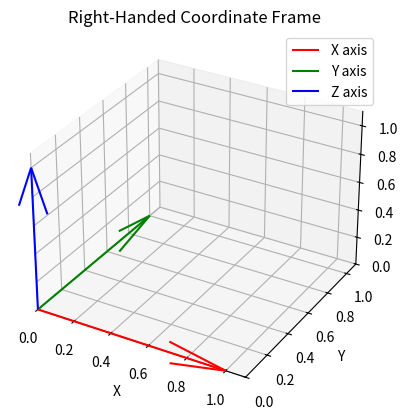

Write the Python code that produced this figure.
import matplotlib.pyplot as plt
from mpl_toolkits.mplot3d import Axes3D

fig = plt.figure()
ax = fig.add_subplot(111, projection='3d')

# Plot the unit axes
ax.quiver(0, 0, 0, 1, 0, 0, color='r', length=1.0, normalize=True, label='X axis')
ax.quiver(0, 0, 0, 0, 1, 0, color='g', length=1.0, normalize=True, label='Y axis')
ax.quiver(0, 0, 0, 0, 0, 1, color='b', length=1.0, normalize=True, label='Z axis')

ax.set_xlim([0, 1.1])
ax.set_ylim([0, 1.1])
ax.set_zlim([0, 1.1])

ax.set_xlabel('X')
ax.set_ylabel('Y')
ax.set_zlabel('Z')
ax.set_title('Right-Handed Coordinate Frame')

ax.legend()
plt.show()
